4-way image classification set "Brain-Tumor-Classification-Using-ResNet" from GitHub (Achuthankrishna/Brain-Tumor-Classification-Using-ResNet); label vocabulary: glioma tumor, meningioma tumor, no tumor, pituitary tumor.

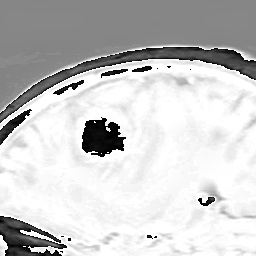
Label: meningioma tumor

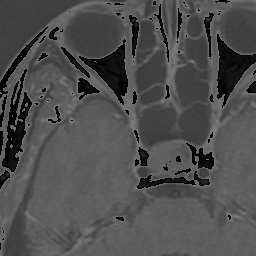
Label: pituitary tumor

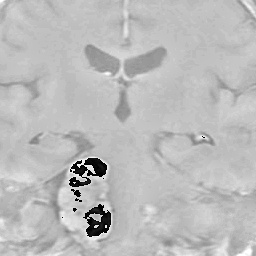
Label: meningioma tumor

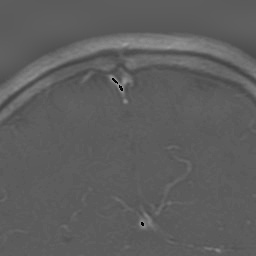
Label: glioma tumor

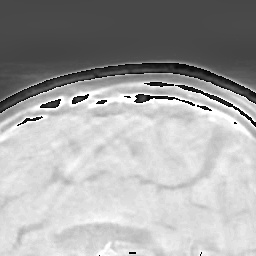
Label: pituitary tumor

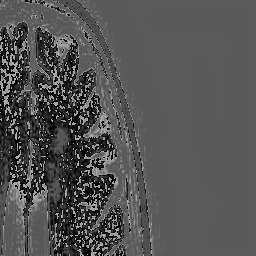
Label: no tumor
